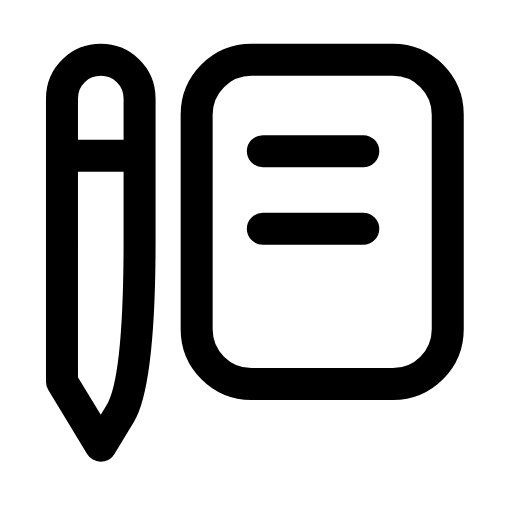
t = 0.00 s
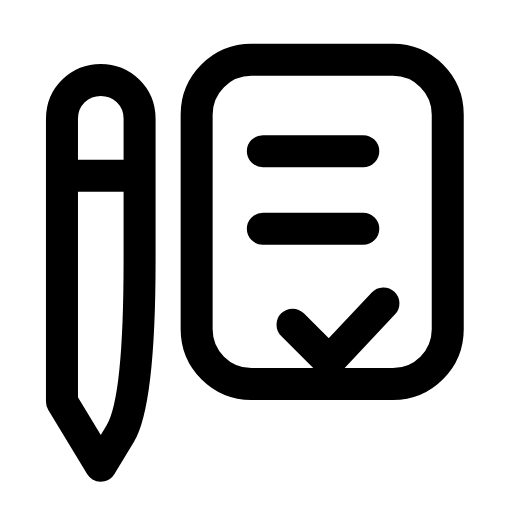
t = 0.27 s
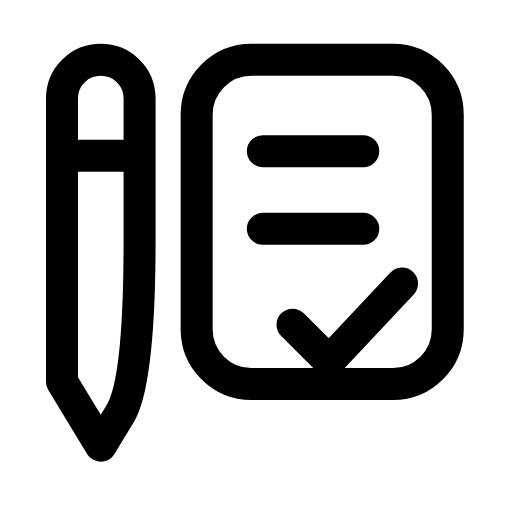
t = 0.58 s
t = 0.83 s: frame unchanged from t = 0.58 s, image omitted
t = 1.13 s: frame unchanged from t = 0.58 s, image omitted
t = 1.42 s: frame unchanged from t = 0.00 s, image omitted

The animated SVG that drew these frames (rendered in a browser with its animation timeline set to each time). Animation: 2 SMIL elements (animate=1,animateTransform=1); one cycle of 1.70 s, repeats indefinitely.

<svg xmlns="http://www.w3.org/2000/svg" width="24" height="24" viewBox="0 0 24 24" fill="none"><g transform="translate(-0.84 -0.832) scale(1.07)"><g><animateTransform attributeName="transform" type="translate" values="0 0;0 0;0 0.9;0 0;0 0;0 0;0 0;0 0.9;0 0;0 0;0 0" keyTimes="0;0.1125;0.2025;0.306;0.45;0.6;0.696;0.765;0.825;0.9;1" dur="1.7s" repeatCount="indefinite" calcMode="spline" keySplines="0.16 1 0.3 1;0.16 1 0.3 1;0.16 1 0.3 1;0.16 1 0.3 1;0.16 1 0.3 1;0.16 1 0.3 1;0.16 1 0.3 1;0.16 1 0.3 1;0.16 1 0.3 1;0.16 1 0.3 1"/><path stroke="currentColor" stroke-width="1.402" stroke-linecap="round" stroke-linejoin="round" fill="none" d="M3.5 5.1C3.5 4.1 4.3 3.4 5.2 3.4S6.9 4.1 6.9 5.1L6.9 11.3Q6.9 17.5 6.05 18.9L5.2 20.3L3.5 17.5Z"></path><line stroke="currentColor" stroke-width="1.402" stroke-linecap="round" stroke-linejoin="round" fill="none" x1="3.6" y1="7.6" x2="6.8" y2="7.6"></line></g><rect stroke="currentColor" stroke-width="1.402" stroke-linecap="round" stroke-linejoin="round" fill="none" x="9.4" y="3.4" width="11" height="14.2" rx="2.4"></rect><path stroke="currentColor" stroke-width="1.402" stroke-linecap="round" stroke-linejoin="round" fill="none" d="M12.3 7.4L16.7 7.4M12.3 10.8L16.7 10.8"></path><path stroke="currentColor" stroke-width="1.402" stroke-linecap="round" stroke-linejoin="round" fill="none" d="M13.6 15L15.2 16.6L18.4 13.2" pathLength="1" stroke-dasharray="1"><animate attributeName="stroke-dashoffset" values="1;1;0;0;0;0;1;1;1" keyTimes="0;0.126;0.261;0.45;0.6;0.726;0.816;0.9;1" dur="1.7s" repeatCount="indefinite" calcMode="spline" keySplines="0.16 1 0.3 1;0.16 1 0.3 1;0.16 1 0.3 1;0.16 1 0.3 1;0.16 1 0.3 1;0.16 1 0.3 1;0.16 1 0.3 1;0.16 1 0.3 1"/></path></g></svg>
